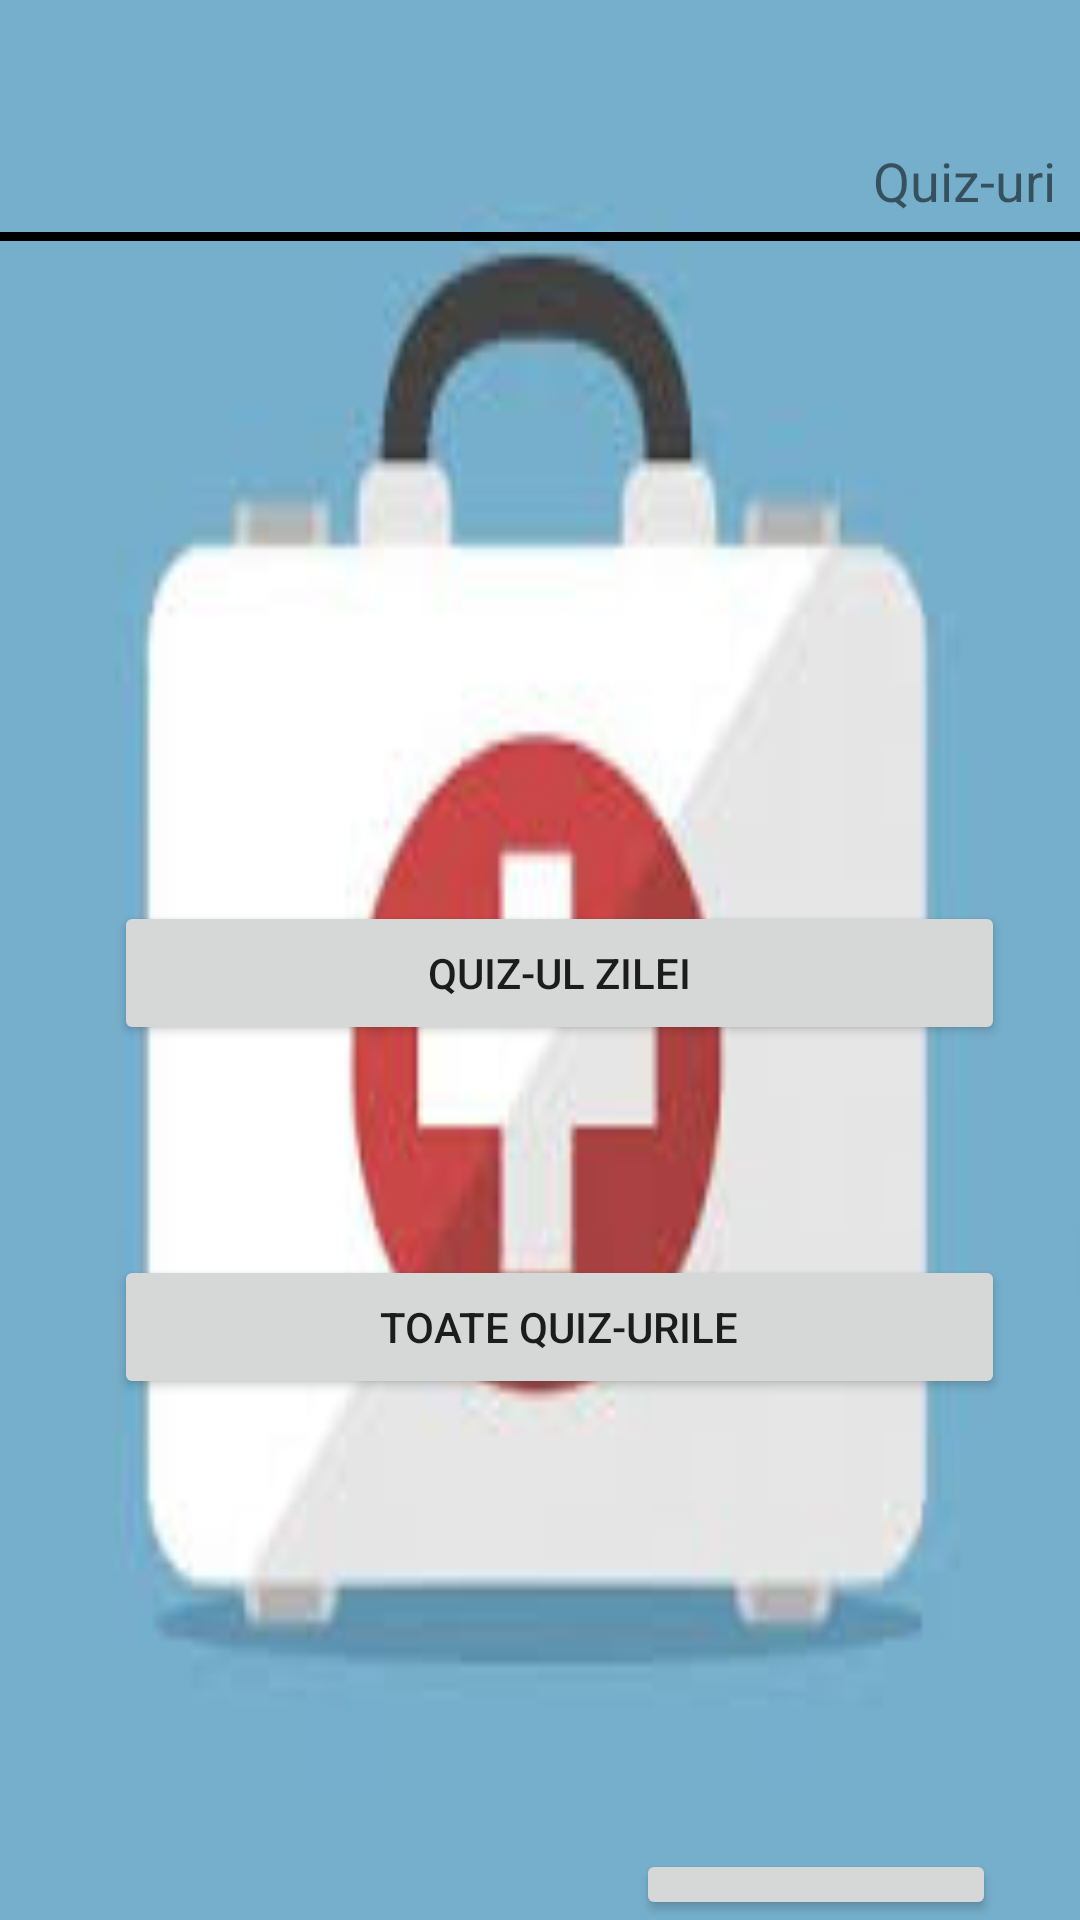

This screen was rendered from an Android layout file. Write that file and the resources it references.
<!-- AndroidManifest.xml: application theme Theme.HelpPlus -->
<!-- res/layout/activity_quiz.xml -->
<?xml version="1.0" encoding="utf-8"?>
<androidx.constraintlayout.widget.ConstraintLayout xmlns:android="http://schemas.android.com/apk/res/android"
    xmlns:app="http://schemas.android.com/apk/res-auto"
    xmlns:tools="http://schemas.android.com/tools"
    android:layout_width="match_parent"
    android:layout_height="match_parent"
    android:background="@drawable/bgr"
    tools:context=".View.QuizActivity">

    <LinearLayout
        android:layout_width="match_parent"
        android:layout_height="match_parent"
        android:orientation="vertical"
        app:layout_constraintTop_toTopOf="parent"
        tools:layout_editor_absoluteX="0dp">

        <LinearLayout
            android:layout_width="match_parent"
            android:layout_height="wrap_content"
            android:orientation="horizontal">

            <ImageView
                android:id="@+id/profileIcon5"
                android:layout_width="70dp"
                android:layout_height="70dp"
                android:layout_gravity="bottom|start"
                android:layout_marginStart="2dp"
                android:layout_marginLeft="2dp"
                android:layout_weight="0"
                android:onClick="goToProfile"
                tools:srcCompat="@tools:sample/avatars" />

            <TextView
                android:id="@+id/activityName3"
                android:layout_width="match_parent"
                android:layout_height="wrap_content"
                android:layout_marginTop="48dp"
                android:layout_marginEnd="8dp"
                android:layout_marginRight="8dp"
                android:ems="10"
                android:gravity="end"
                android:importantForAutofill="no"
                android:text="@string/quizes_activity_title"
                android:textSize="18sp" />
        </LinearLayout>

        <View
            android:id="@+id/activityLine3"
            android:layout_width="match_parent"
            android:layout_height="3dp"
            android:layout_marginTop="5dp"
            android:background="@android:color/black" />

        <LinearLayout
            android:layout_width="match_parent"
            android:layout_height="match_parent"
            android:layout_marginStart="13dp"
            android:layout_marginLeft="13dp"
            android:layout_marginTop="120dp"
            android:orientation="vertical"
            android:paddingLeft="10dp"
            android:paddingRight="10dp">

            <Button
                android:id="@+id/quizTodayButton"
                android:layout_width="match_parent"
                android:layout_height="wrap_content"
                android:layout_marginStart="15dp"
                android:layout_marginLeft="15dp"
                android:layout_marginTop="100dp"
                android:layout_marginEnd="15dp"
                android:layout_marginRight="15dp"
                android:onClick="goToQuestion"
                android:text="@string/quiz_today_button"
                android:textAllCaps="false" />

            <Button
                android:id="@+id/quizesAllButton"
                android:layout_width="match_parent"
                android:layout_height="wrap_content"
                android:layout_marginStart="15dp"
                android:layout_marginLeft="15dp"
                android:layout_marginTop="70dp"
                android:layout_marginEnd="15dp"
                android:layout_marginRight="15dp"
                android:onClick="goToQuizes"
                android:text="@string/quizes_all_button"
                android:textAllCaps="false" />

            <Button
                android:id="@+id/quizesBackButton"
                android:layout_width="120dp"
                android:layout_height="wrap_content"
                android:layout_gravity="end"
                android:layout_marginTop="150dp"
                android:layout_marginEnd="18dp"
                android:layout_marginRight="18dp"
                android:onClick="goToHome"
                android:text="@string/quizes_goto_home" />

        </LinearLayout>

    </LinearLayout>
</androidx.constraintlayout.widget.ConstraintLayout>
<!-- resources referenced by this layout -->
<resources>
  <!-- drawable bgr: jpg bitmap (drawable, 5687 bytes) -->
  <string name="quiz_today_button">QUIZ-UL ZILEI</string>
  <string name="quizes_activity_title">Quiz-uri</string>
  <string name="quizes_all_button">TOATE QUIZ-URILE</string>
  <string name="quizes_goto_home">Back</string>
  <style name="Theme.HelpPlus" parent="Theme.MaterialComponents.DayNight.DarkActionBar">
          
          <item name="colorPrimary">@color/purple_500</item>
          <item name="colorPrimaryVariant">@color/purple_700</item>
          <item name="colorOnPrimary">@color/white</item>
          
          <item name="colorSecondary">@color/teal_200</item>
          <item name="colorSecondaryVariant">@color/teal_700</item>
          <item name="colorOnSecondary">@color/black</item>
          
          <item name="android:statusBarColor" tools:targetApi="l">?attr/colorPrimaryVariant</item>
          
      </style>
  <color name="purple_500">#FF6200EE</color>
  <color name="purple_700">#FF3700B3</color>
  <color name="white">#FFFFFFFF</color>
  <color name="teal_200">#FF03DAC5</color>
  <color name="teal_700">#FF018786</color>
  <color name="black">#FF000000</color>
</resources>
